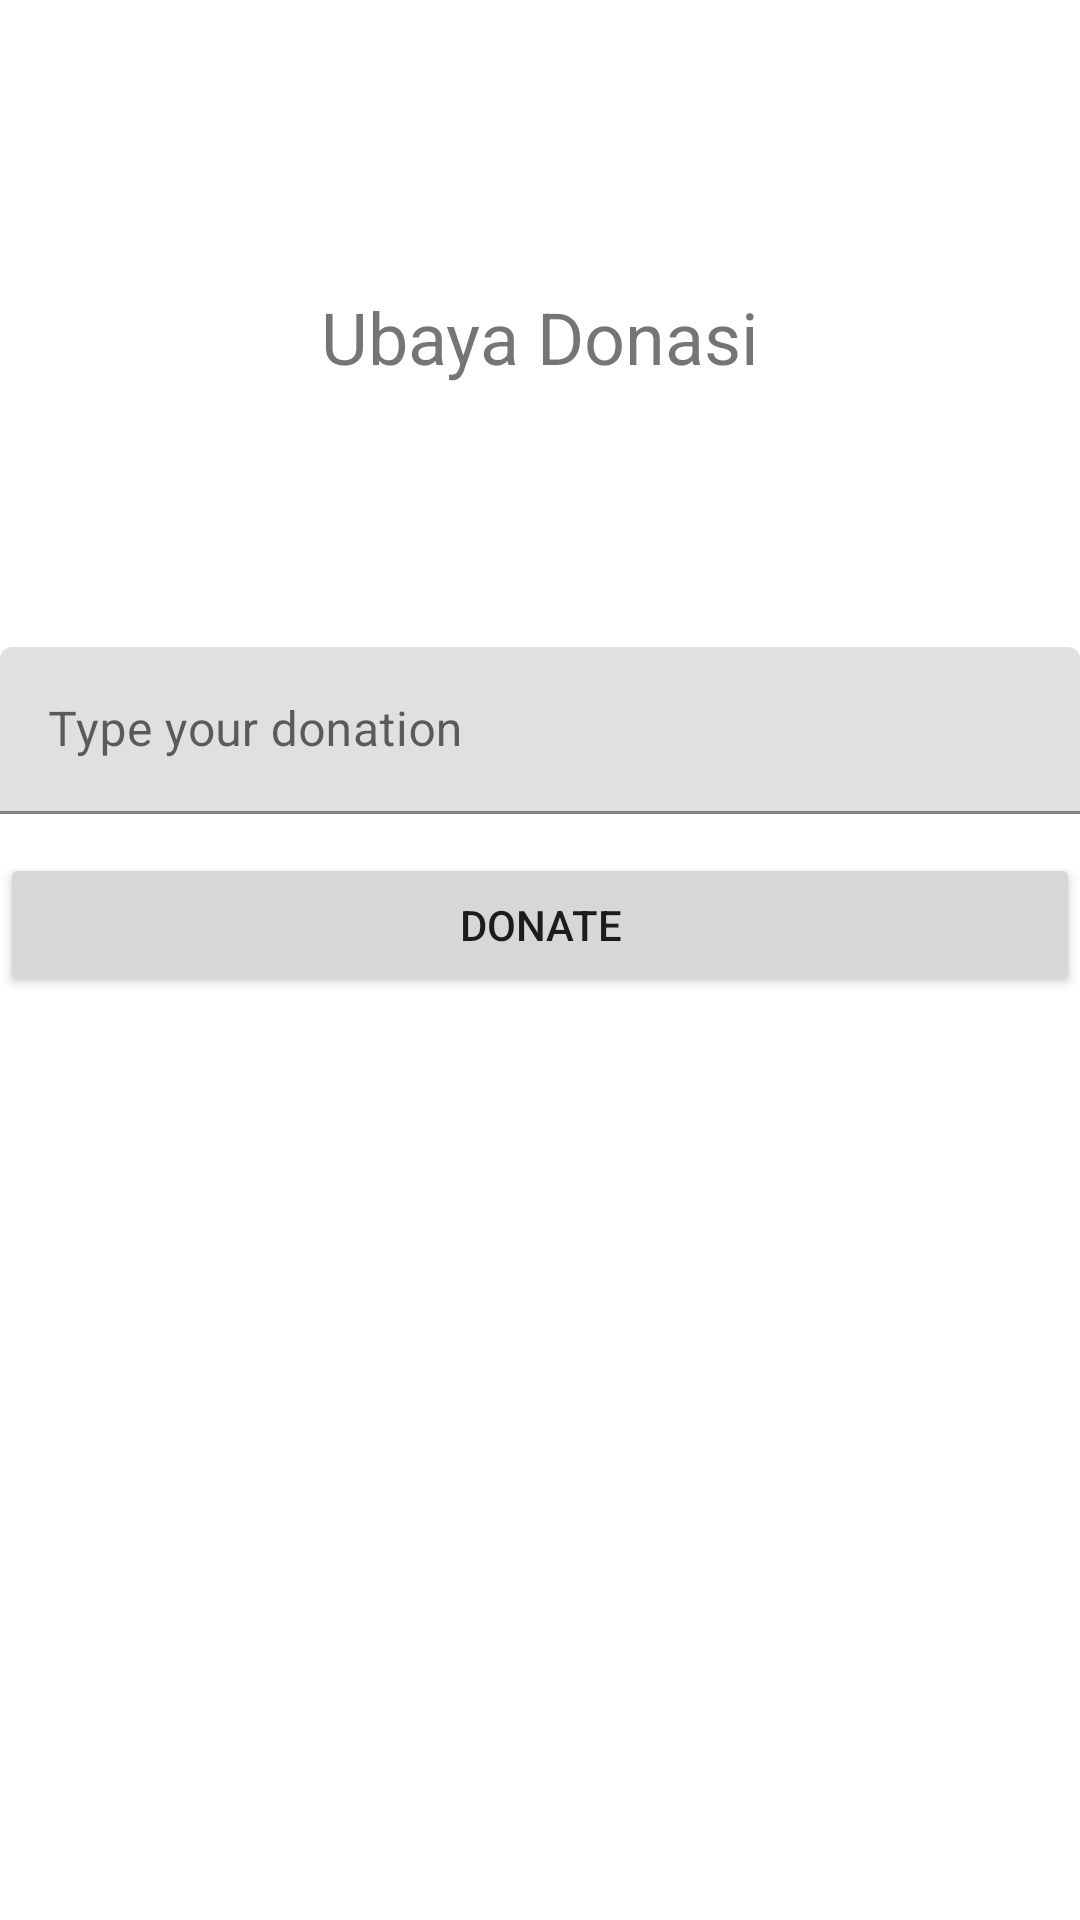

Here is an Android app screen rendered from its layout file. Give the layout XML and the strings, colors and styles it references.
<!-- AndroidManifest.xml: application theme Theme.160420112_UTS -->
<!-- res/layout/fragment_donation.xml -->
<?xml version="1.0" encoding="utf-8"?>
<FrameLayout xmlns:android="http://schemas.android.com/apk/res/android"
    xmlns:app="http://schemas.android.com/apk/res-auto"
    xmlns:tools="http://schemas.android.com/tools"
    android:layout_width="match_parent"
    android:layout_height="match_parent"
    tools:context=".view.Donation">

    <androidx.constraintlayout.widget.ConstraintLayout
        android:layout_width="match_parent"
        android:layout_height="match_parent">

        <TextView
            android:id="@+id/txtNamaDonation"
            android:layout_width="wrap_content"
            android:layout_height="wrap_content"
            android:layout_marginTop="96dp"
            android:text="Ubaya Donasi"
            android:textSize="24sp"
            app:layout_constraintEnd_toEndOf="parent"
            app:layout_constraintStart_toStartOf="parent"
            app:layout_constraintTop_toTopOf="parent" />

        <TextView
            android:id="@+id/textView4"
            android:layout_width="26dp"
            android:layout_height="26dp"
            android:layout_marginStart="24dp"
            android:layout_marginTop="92dp"
            android:text="Rp."
            android:textSize="16sp"
            app:layout_constraintStart_toStartOf="parent"
            app:layout_constraintTop_toBottomOf="@+id/txtNamaDonation" />

        <com.google.android.material.textfield.TextInputLayout
            android:id="@+id/textInputDonation"
            android:layout_width="0dp"
            android:layout_height="wrap_content"
            android:layout_marginTop="-400dp"
            app:layout_constraintBottom_toBottomOf="parent"
            app:layout_constraintEnd_toEndOf="parent"
            app:layout_constraintStart_toStartOf="parent"
            app:layout_constraintTop_toBottomOf="@+id/textView4">

            <com.google.android.material.textfield.TextInputEditText
                android:layout_width="match_parent"
                android:layout_height="wrap_content"
                android:hint="Type your donation" />
        </com.google.android.material.textfield.TextInputLayout>

        <Button
            android:id="@+id/btnDonateNow"
            android:layout_width="0dp"
            android:layout_height="wrap_content"
            android:text="Donate"
            app:layout_constraintBottom_toBottomOf="parent"
            app:layout_constraintEnd_toEndOf="parent"
            app:layout_constraintHorizontal_bias="0.0"
            app:layout_constraintStart_toStartOf="parent"
            app:layout_constraintTop_toBottomOf="@+id/textInputDonation"
            app:layout_constraintVertical_bias="0.041" />

    </androidx.constraintlayout.widget.ConstraintLayout>
</FrameLayout>
<!-- resources referenced by this layout -->
<resources>
  <style name="Theme.160420112_UTS" parent="Theme.MaterialComponents.DayNight.DarkActionBar">
          
          <item name="colorPrimary">@color/purple_500</item>
          <item name="colorPrimaryVariant">@color/purple_700</item>
          <item name="colorOnPrimary">@color/white</item>
          
          <item name="colorSecondary">@color/teal_200</item>
          <item name="colorSecondaryVariant">@color/teal_700</item>
          <item name="colorOnSecondary">@color/black</item>
          
          <item name="android:statusBarColor">?attr/colorPrimaryVariant</item>
          
      </style>
  <!-- not gathered from this repository: default colours our renderer supplied (Android Studio template values) -->
  <color name="purple_500">#FF6200EE</color>
  <color name="purple_700">#FF3700B3</color>
  <color name="teal_200">#FF03DAC5</color>
  <color name="teal_700">#FF018786</color>
  <color name="black">#FF000000</color>
  <color name="white">#FFFFFFFF</color>
</resources>
